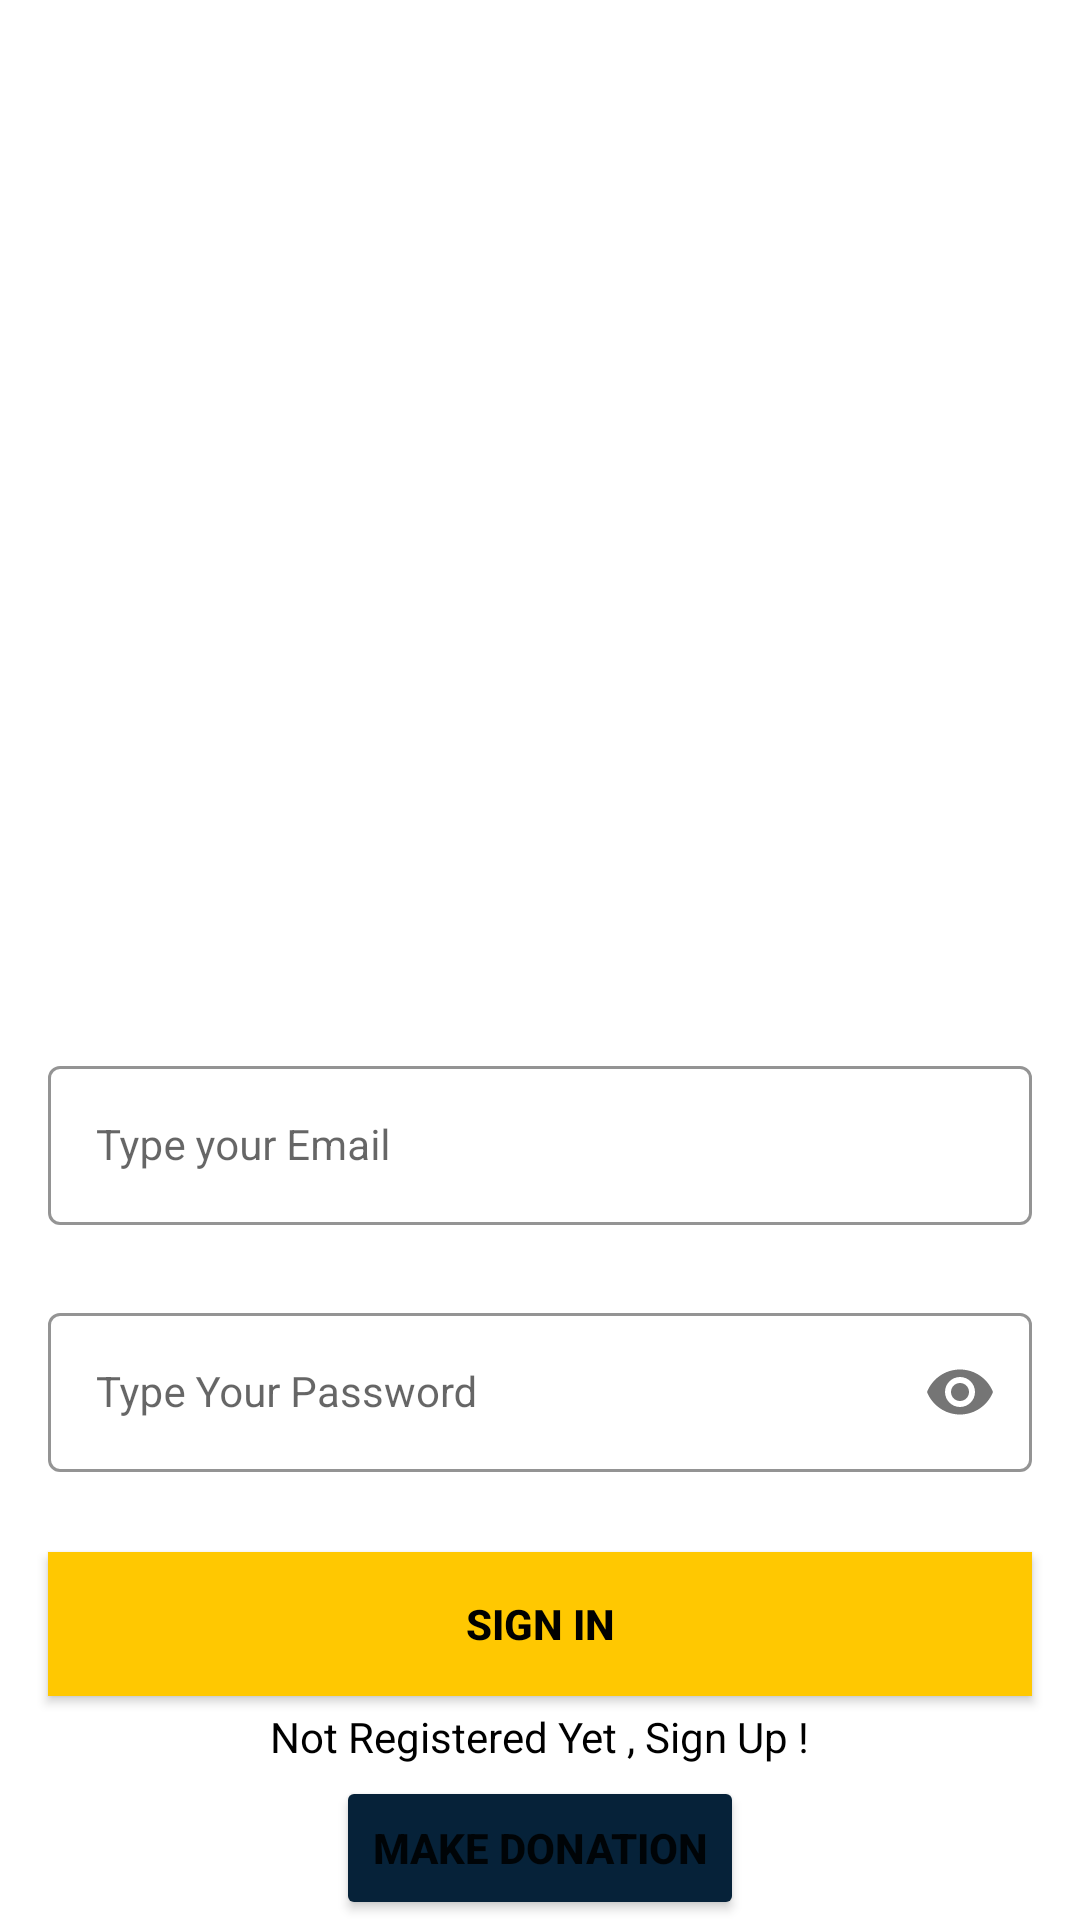

Here is an Android app screen rendered from its layout file. Give the layout XML and the strings, colors and styles it references.
<!-- AndroidManifest.xml: application theme Theme.SFP4 -->
<!-- res/layout/activity_sign_in.xml -->
<?xml version="1.0" encoding="utf-8"?>
<androidx.constraintlayout.widget.ConstraintLayout xmlns:android="http://schemas.android.com/apk/res/android"
    xmlns:app="http://schemas.android.com/apk/res-auto"
    xmlns:tools="http://schemas.android.com/tools"
    android:layout_width="match_parent"
    android:layout_height="match_parent"
    android:background="@drawable/signin_screen"
    tools:context=".authentication.SignInActivity">

    <com.google.android.material.textfield.TextInputLayout
        android:id="@+id/emailLayout"
        style="@style/LoginTextInputOuterFieldStyle"
        android:layout_width="match_parent"
        android:layout_height="wrap_content"
        android:layout_marginHorizontal="16dp"
        android:layout_marginTop="350dp"
        app:boxStrokeColor="@color/yellow"
        app:hintTextColor="@color/yellow"
        app:layout_constraintEnd_toEndOf="parent"
        app:layout_constraintHorizontal_bias="0.5"
        app:layout_constraintStart_toStartOf="parent"
        app:layout_constraintTop_toTopOf="parent">

        <com.google.android.material.textfield.TextInputEditText
            android:id="@+id/emailEt"
            style="@style/LoginTextInputInnerFieldStyle"
            android:layout_width="match_parent"
            android:layout_height="wrap_content"
            android:hint="Type your Email"
            android:inputType="textEmailAddress" />
    </com.google.android.material.textfield.TextInputLayout>

    <com.google.android.material.textfield.TextInputLayout
        android:id="@+id/passwordLayout"
        style="@style/LoginTextInputOuterFieldStyle"
        android:layout_width="match_parent"
        android:layout_height="wrap_content"
        android:layout_marginHorizontal="16dp"
        android:layout_marginTop="24dp"
        app:boxStrokeColor="@color/yellow"
        app:hintTextColor="@color/yellow"
        app:layout_constraintEnd_toEndOf="parent"
        app:layout_constraintHorizontal_bias="0.5"
        app:layout_constraintStart_toStartOf="parent"
        app:layout_constraintTop_toBottomOf="@id/emailLayout"
        app:passwordToggleEnabled="true">

        <com.google.android.material.textfield.TextInputEditText
            android:id="@+id/passET"
            style="@style/LoginTextInputInnerFieldStyle"
            android:layout_width="match_parent"
            android:layout_height="wrap_content"
            android:hint="Type Your Password"
            android:inputType="textPassword" />
    </com.google.android.material.textfield.TextInputLayout>

    <androidx.appcompat.widget.AppCompatButton
        android:id="@+id/button"
        android:layout_width="0dp"
        android:layout_height="wrap_content"
        android:layout_marginHorizontal="16dp"
        android:background="@color/yellow"
        android:text="Sign In"
        android:textColor="@color/black"
        android:textStyle="bold"
        app:layout_constraintBottom_toTopOf="@+id/btnDonation"
        app:layout_constraintEnd_toEndOf="parent"
        app:layout_constraintHorizontal_bias="0.5"
        app:layout_constraintStart_toStartOf="parent"
        app:layout_constraintTop_toBottomOf="@+id/passwordLayout" />

    <TextView
        android:id="@+id/tvGoToSignUp"
        android:layout_width="wrap_content"
        android:layout_height="wrap_content"
        android:textColor="@color/black"
        android:text="Not Registered Yet , Sign Up !"
        app:layout_constraintTop_toBottomOf="@+id/button"
        app:layout_constraintBottom_toTopOf="@+id/btnDonation"
        app:layout_constraintEnd_toEndOf="parent"
        app:layout_constraintStart_toStartOf="parent"/>

    <Button
        android:id="@+id/btnDonation"
        android:onClick="btnDonationClicked"
        android:layout_width="wrap_content"
        android:layout_height="wrap_content"
        android:text="Make Donation"
        android:textStyle="bold"
        android:backgroundTint="#062239"
        app:layout_constraintBottom_toBottomOf="parent"
        app:layout_constraintEnd_toEndOf="parent"
        app:layout_constraintHorizontal_bias="0.5"
        app:layout_constraintStart_toStartOf="parent" />

</androidx.constraintlayout.widget.ConstraintLayout>
<!-- resources referenced by this layout -->
<resources>
  <color name="black">#FF000000</color>
  <color name="yellow">#FFC801</color>
  <style name="LoginTextInputInnerFieldStyle" parent="Widget.MaterialComponents.TextInputLayout.OutlinedBox">
          <item name="android:layout_width">match_parent</item>
          <item name="android:layout_height">wrap_content</item>
          <item name="android:textColor">@color/black</item>
          <item name="android:textColorHint">@color/black</item>
          <item name="android:maxLines">1</item>
          <item name="android:textSize">14sp</item>
          <item name="android:singleLine">true</item>
      </style>
  <style name="LoginTextInputOuterFieldStyle" parent="Widget.MaterialComponents.TextInputLayout.OutlinedBox">
          <item name="android:layout_width">match_parent</item>
          <item name="android:layout_height">wrap_content</item>
          <item name="android:layout_marginTop">15dp</item>
          <item name="android:layout_marginBottom">15dp</item>
      </style>
  <style name="Theme.SFP4" parent="Theme.MaterialComponents.DayNight.DarkActionBar">
          
          <item name="colorPrimary">@color/purple_500</item>
          <item name="colorPrimaryVariant">@color/purple_700</item>
          <item name="colorOnPrimary">@color/white</item>
          
          <item name="colorSecondary">@color/teal_200</item>
          <item name="colorSecondaryVariant">@color/teal_700</item>
          <item name="colorOnSecondary">@color/black</item>
          
          <item name="android:statusBarColor" tools:targetApi="l">?attr/colorPrimaryVariant</item>
          
      </style>
  <color name="purple_500">#FF6200EE</color>
  <color name="purple_700">#FF3700B3</color>
  <color name="white">#FFFFFFFF</color>
  <color name="teal_200">#FF03DAC5</color>
  <color name="teal_700">#FF018786</color>
</resources>
